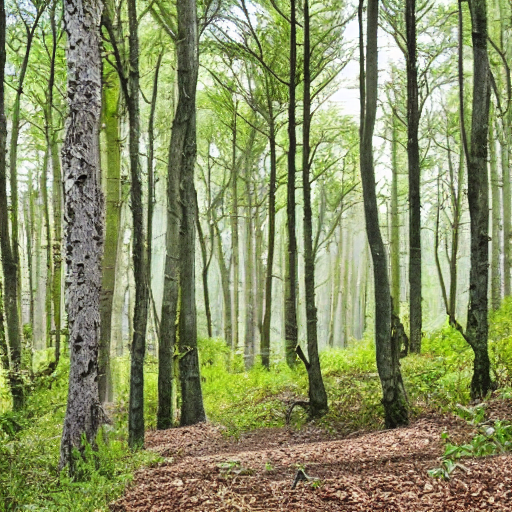
Generation parameters embedded in this image by AUTOMATIC1111 Stable Diffusion web UI or a fork of it (Forge, ...) (PNG 'parameters' text chunk):
forest
Steps: 20, Sampler: DPM++ 2M Karras, CFG scale: 7, Seed: 1711788914, Size: 512x512, Model hash: 6ce0161689, Model: v1-5-pruned-emaonly, Version: 1.6.0